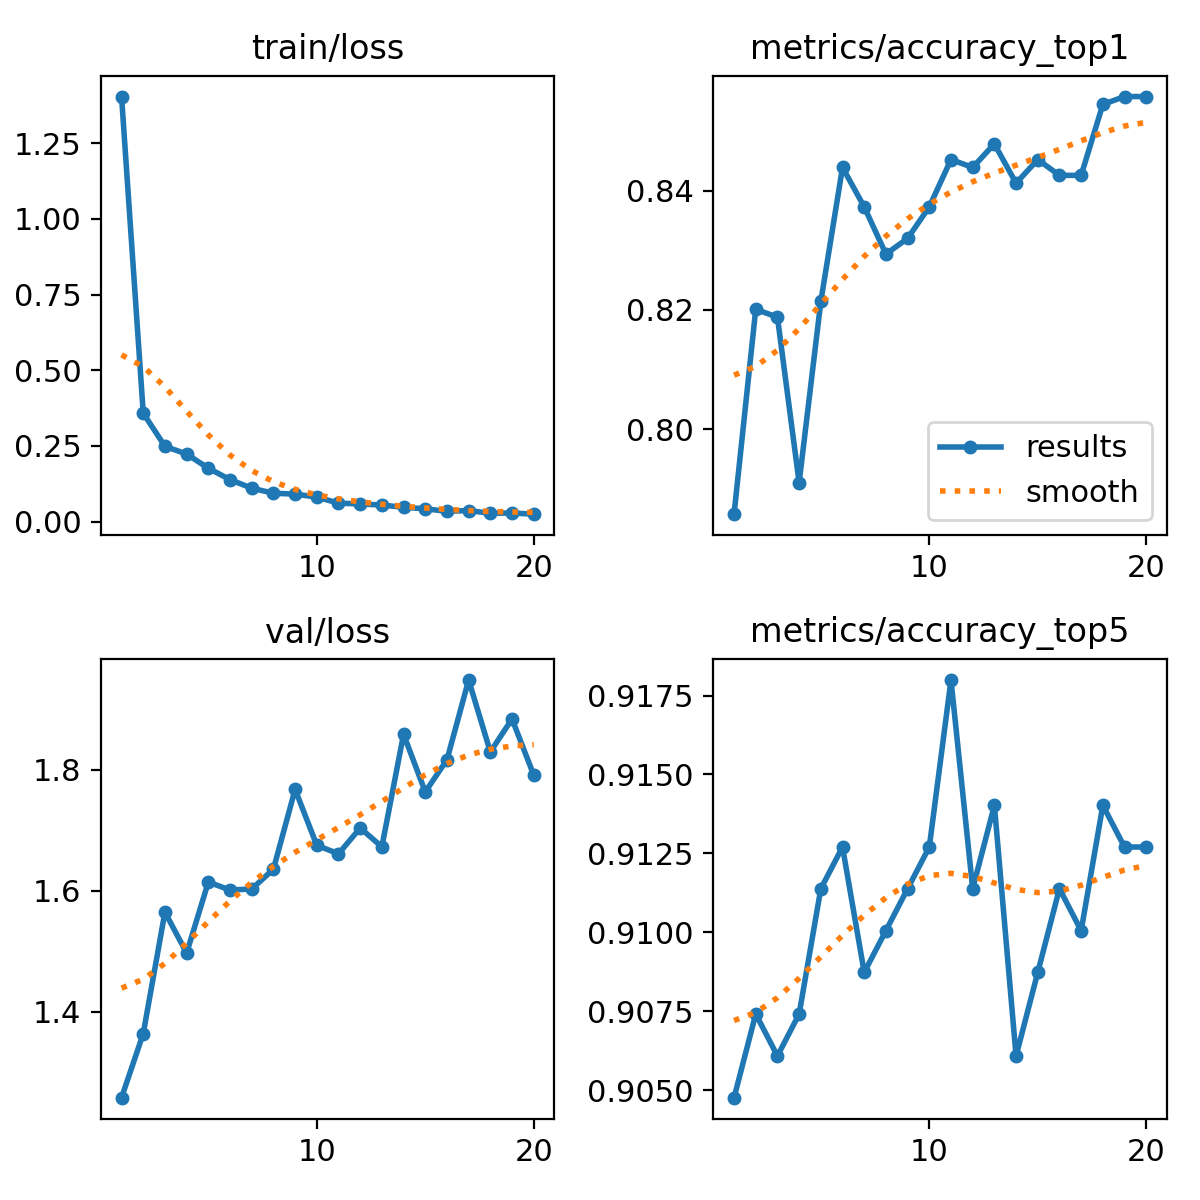

Source data for this figure (header and first rows):
epoch, time, train/loss, metrics/accuracy_top1, metrics/accuracy_top5, val/loss, lr/pg0, lr/pg1, lr/pg2
1, 43.82, 1.403, 0.7857, 0.9048, 1.258, 0.0001846, 0.0001846, 0.0001846
2, 67.84, 0.3583, 0.8201, 0.9074, 1.364, 0.0003516, 0.0003516, 0.0003516
3, 88.27, 0.2489, 0.8188, 0.9061, 1.565, 0.0005003, 0.0005003, 0.0005003
4, 109.6, 0.2235, 0.791, 0.9074, 1.497, 0.0004734, 0.0004734, 0.0004734
5, 130.6, 0.1766, 0.8214, 0.9114, 1.614, 0.0004459, 0.0004459, 0.0004459
6, 151, 0.139, 0.8439, 0.9127, 1.601, 0.0004184, 0.0004184, 0.0004184
7, 172, 0.1107, 0.8373, 0.9087, 1.603, 0.0003909, 0.0003909, 0.0003909
8, 194.5, 0.09406, 0.8294, 0.9101, 1.636, 0.0003633, 0.0003633, 0.0003633
9, 217.8, 0.09111, 0.832, 0.9114, 1.768, 0.0003358, 0.0003358, 0.0003358
10, 240.5, 0.08139, 0.8373, 0.9127, 1.675, 0.0003083, 0.0003083, 0.0003083
11, 331.7, 0.0613, 0.8452, 0.918, 1.661, 0.0002808, 0.0002808, 0.0002808
12, 356.7, 0.0587, 0.8439, 0.9114, 1.704, 0.0002533, 0.0002533, 0.0002533
13, 379.8, 0.05514, 0.8479, 0.914, 1.673, 0.0002257, 0.0002257, 0.0002257
14, 403.5, 0.0476, 0.8413, 0.9061, 1.859, 0.0001982, 0.0001982, 0.0001982
15, 426.6, 0.0427, 0.8452, 0.9087, 1.764, 0.0001707, 0.0001707, 0.0001707
16, 449.2, 0.03443, 0.8426, 0.9114, 1.817, 0.0001432, 0.0001432, 0.0001432
17, 472, 0.03699, 0.8426, 0.9101, 1.949, 0.0001156, 0.0001156, 0.0001156
18, 495, 0.02781, 0.8545, 0.914, 1.83, 8.8126e-05, 8.8126e-05, 8.8126e-05
19, 519.1, 0.0289, 0.8558, 0.9127, 1.884, 6.0604e-05, 6.0604e-05, 6.0604e-05
20, 544, 0.02497, 0.8558, 0.9127, 1.791, 3.3082e-05, 3.3082e-05, 3.3082e-05
